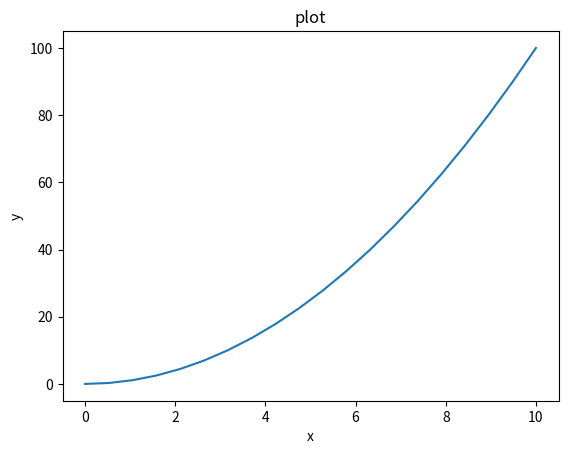

This figure's Python source: (Note: this script raises an exception after producing the figure.)
import matplotlib.pyplot as plt
import numpy as np
import matplotlib.ticker as ticker

x = np.linspace(0, 10, num = 20)
y = x**2

plt.plot(x, y)
plt.xlabel('x')
plt.ylabel('y')
plt.title('plot')

ticksize = 30
axis_scale = 10

for tick in plt.gca().xaxis.get_major_ticks():
    tick.label.set_fontsize(ticksize) 
for tick in plt.gca().yaxis.get_major_ticks():
    tick.label.set_fontsize(ticksize)

ticks = ticker.FuncFormatter(lambda x, pos: '{0:g}'.format(x/axis_scale))
plt.gca().xaxis.set_major_formatter(ticks)

plt.show()

